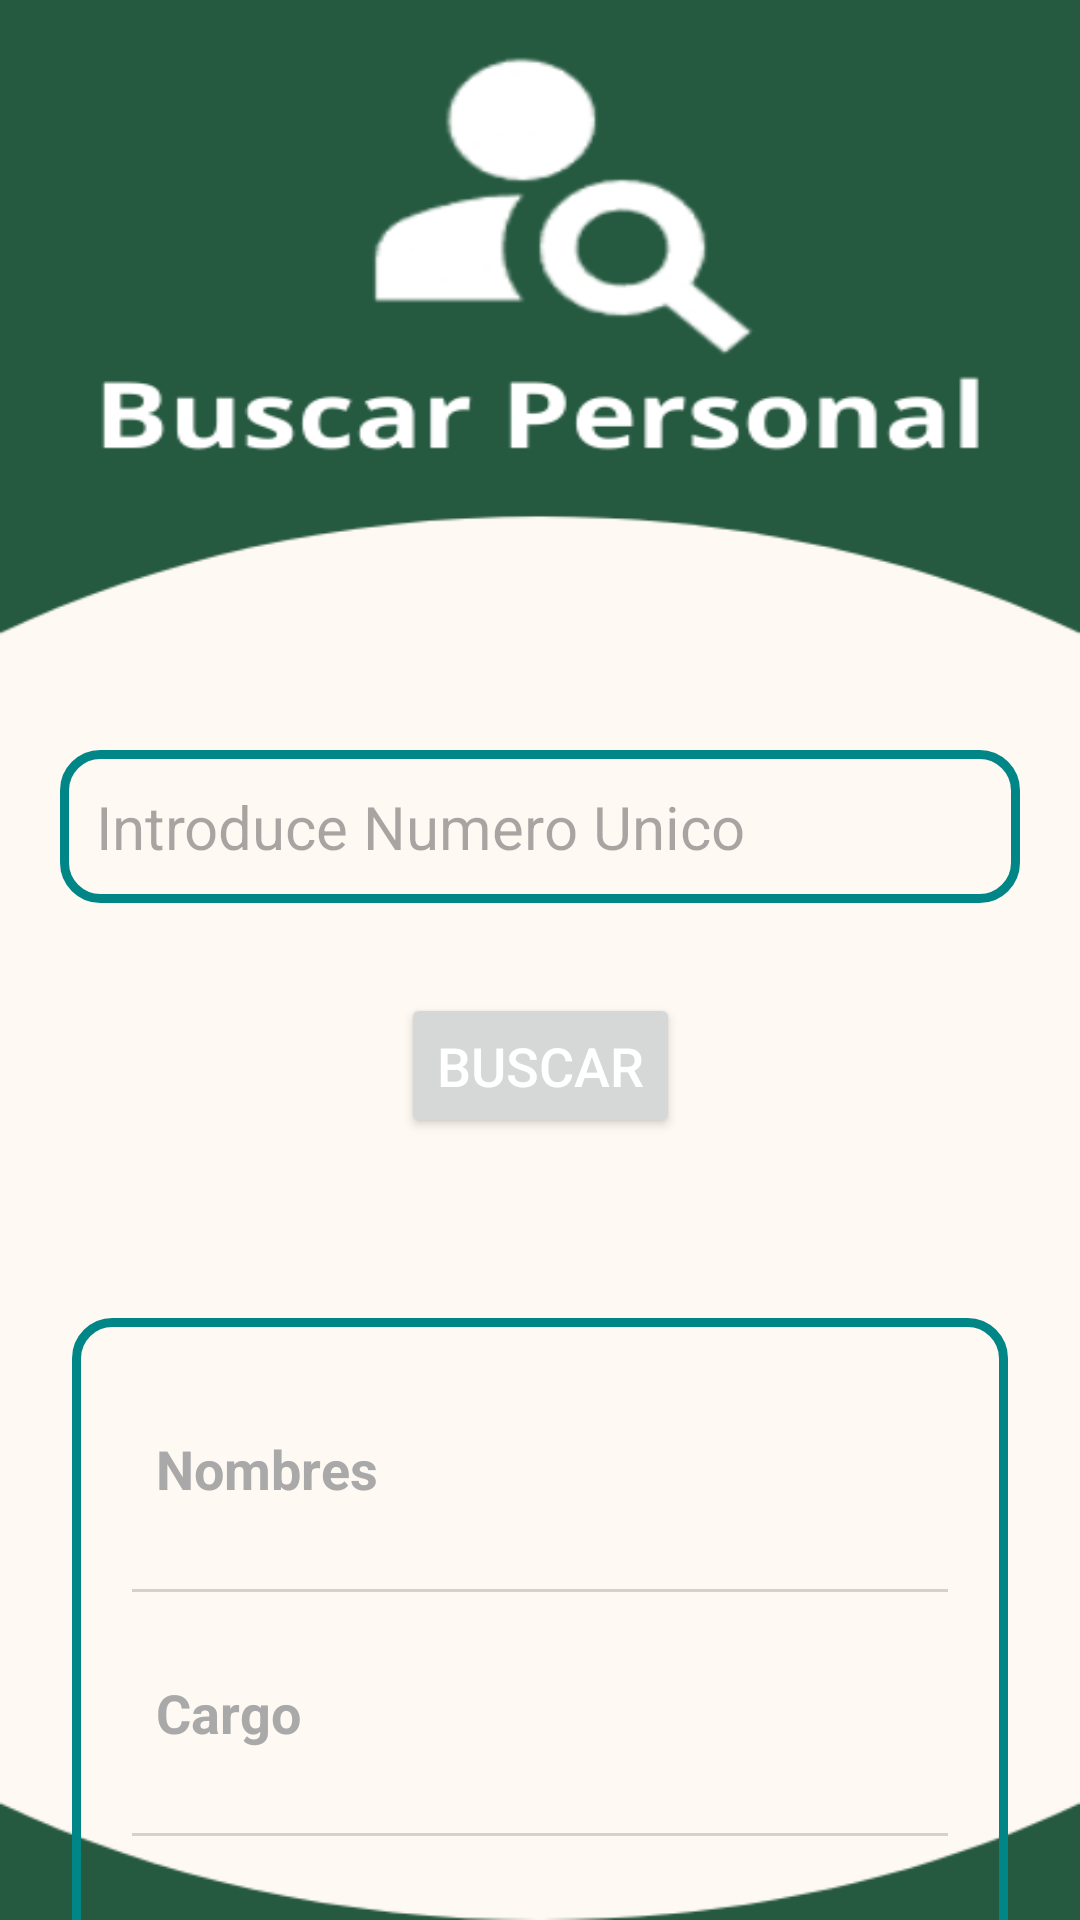

Here is an Android app screen rendered from its layout file. Give the layout XML and the strings, colors and styles it references.
<!-- AndroidManifest.xml: application theme Theme.SanPauloApp -->
<!-- res/layout/activity_buscar.xml -->
<?xml version="1.0" encoding="utf-8"?>
<androidx.constraintlayout.widget.ConstraintLayout
    xmlns:android="http://schemas.android.com/apk/res/android"
    xmlns:app="http://schemas.android.com/apk/res-auto"
    xmlns:tools="http://schemas.android.com/tools"
    android:layout_width="match_parent"
    android:id="@+id/main"
    android:layout_height="match_parent"
    android:background="@drawable/buscar"
    tools:context=".Buscar">


    <EditText
        android:layout_width="match_parent"
        android:layout_height="wrap_content"
        android:id="@+id/searchPhone"
        android:layout_marginTop="250dp"
        android:layout_marginStart="20dp"
        android:layout_marginEnd="20dp"
        android:padding="12dp"
        android:background="@drawable/lavender_border"
        android:hint="Introduce Numero Unico"
        android:textSize="20sp"
        android:textColor="@color/lavender"
        app:layout_constraintEnd_toEndOf="parent"
        app:layout_constraintStart_toStartOf="parent"
        app:layout_constraintTop_toTopOf="parent"/>

    <Button
        android:layout_width="wrap_content"
        android:layout_height="wrap_content"
        android:id="@+id/searchButton"
        android:text="Buscar"
        android:textColor="@color/white"
        android:textSize="18sp"
        android:layout_marginTop="30dp"
        android:padding="12dp"
        app:cornerRadius = "20dp"
        app:layout_constraintEnd_toEndOf="@id/searchPhone"
        app:layout_constraintStart_toStartOf="@id/searchPhone"
        app:layout_constraintTop_toBottomOf="@id/searchPhone"/>

    <LinearLayout
        android:layout_width="match_parent"
        android:layout_height="wrap_content"
        android:orientation="vertical"
        android:padding="10dp"
        android:layout_marginStart="24dp"
        android:layout_marginEnd="24dp"
        android:layout_marginTop="60dp"
        android:background="@drawable/lavender_border"
        app:layout_constraintEnd_toEndOf="parent"
        app:layout_constraintStart_toStartOf="parent"
        app:layout_constraintTop_toBottomOf="@id/searchButton">

        <LinearLayout
            android:layout_width="match_parent"
            android:layout_height="wrap_content"
            android:orientation="vertical">

            <LinearLayout
                android:layout_width="match_parent"
                android:layout_height="match_parent"
                android:padding="8dp"
                android:layout_marginLeft="10dp"
                android:layout_marginRight="10dp"
                android:layout_marginBottom="10dp"
                android:layout_marginTop="20dp"
                android:orientation="horizontal">

                <TextView
                    android:layout_width="wrap_content"
                    android:layout_height="wrap_content"
                    android:id="@+id/name"
                    android:layout_weight="1"
                    android:text="Nombres"
                    android:textStyle="bold"
                    android:textColor="@color/lavender"
                    android:textSize="18sp"/>

                <TextView
                    android:layout_width="wrap_content"
                    android:layout_height="wrap_content"
                    android:id="@+id/readName"
                    android:text=""
                    android:layout_weight="1"
                    android:textAlignment="viewEnd"
                    android:textColor="@color/lavender"
                    android:textSize="18sp"/>

            </LinearLayout>

            <androidx.appcompat.widget.AppCompatImageView
                android:layout_width="match_parent"
                android:layout_height="1dp"
                android:layout_margin="10dp"
                android:alpha="0.5"
                android:background="@color/lavender"/>

            <LinearLayout
                android:layout_width="match_parent"
                android:layout_height="match_parent"
                android:layout_margin="10dp"
                android:padding="8dp"
                android:orientation="horizontal">

                <TextView
                    android:layout_width="wrap_content"
                    android:layout_height="wrap_content"
                    android:id="@+id/operator"
                    android:layout_weight="1"
                    android:text="Cargo"
                    android:textStyle="bold"
                    android:textColor="@color/lavender"
                    android:textSize="18sp"/>

                <TextView
                    android:layout_width="wrap_content"
                    android:layout_height="wrap_content"
                    android:id="@+id/readOperator"
                    android:text=""
                    android:layout_weight="1"
                    android:textAlignment="viewEnd"
                    android:textColor="@color/lavender"
                    android:textSize="18sp"/>

            </LinearLayout>

            <androidx.appcompat.widget.AppCompatImageView
                android:layout_width="match_parent"
                android:layout_height="1dp"
                android:layout_margin="10dp"
                android:alpha="0.5"
                android:background="@color/lavender"/>

            <LinearLayout
                android:layout_width="match_parent"
                android:layout_height="match_parent"
                android:layout_margin="10dp"
                android:padding="8dp"
                android:orientation="horizontal">

                <TextView
                    android:layout_width="wrap_content"
                    android:layout_height="wrap_content"
                    android:id="@+id/location"
                    android:layout_weight="1"
                    android:text="Domicilio"
                    android:textStyle="bold"
                    android:textColor="@color/lavender"
                    android:textSize="18sp"/>

                <TextView
                    android:layout_width="wrap_content"
                    android:layout_height="wrap_content"
                    android:id="@+id/readLocation"
                    android:text=""
                    android:layout_weight="1"
                    android:textAlignment="viewEnd"
                    android:textColor="@color/lavender"
                    android:textSize="18sp"/>

            </LinearLayout>
        </LinearLayout>
    </LinearLayout>

</androidx.constraintlayout.widget.ConstraintLayout>
<!-- resources referenced by this layout -->
<resources>
  <color name="lavender">#A9A9A9</color>
  <color name="white">#FFFFFFFF</color>
  <!-- drawable buscar: png bitmap (drawable, 24823 bytes) -->
  <!-- drawable lavender_border (drawable) -->
  <shape xmlns:android="http://schemas.android.com/apk/res/android"
      android:shape="rectangle">
  
      <stroke
          android:color="@color/principal"
      android:width="3dp"/>
  
      <corners
          android:radius="12dp"/> 
  
  </shape>
  <style name="Theme.SanPauloApp" parent="Base.Theme.SanPauloApp" />
  <color name="principal">#008686</color>
  <style name="Base.Theme.SanPauloApp" parent="Theme.Material3.DayNight.NoActionBar">
          
          
      </style>
</resources>
